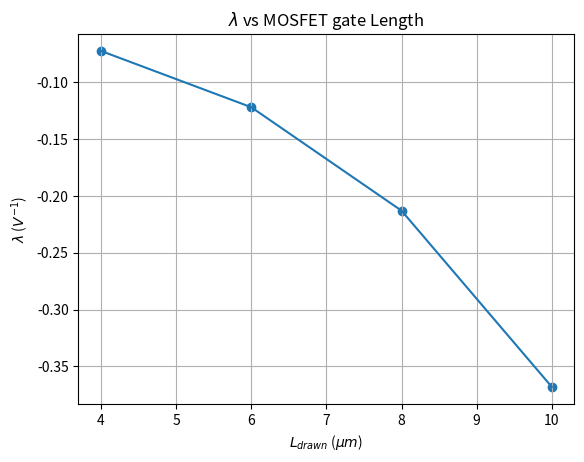
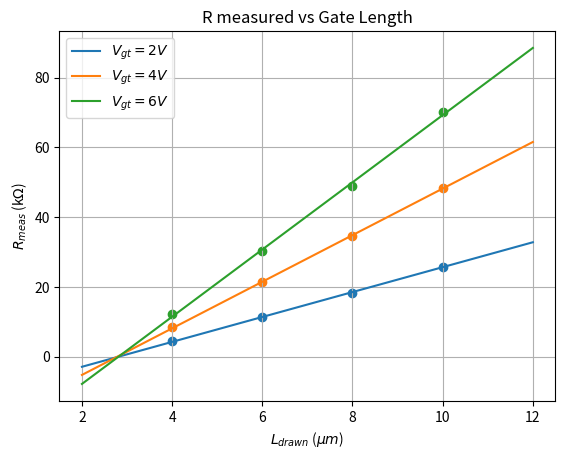

Write the Python code that produced these figures, in order.
import numpy as np
import matplotlib.pyplot as plt
from scipy import stats


## Device8a, plot 1
plt.figure()
x1 = np.array([4,6,8,10])
y1 = np.array([-0.0725,-0.122,-0.213,-0.368])
plt.plot(x1,y1)
plt.scatter(x1,y1)

plt.grid(True)
plt.xlabel("$L_{drawn}$ ($\mu m$)")
plt.ylabel("$\lambda$ ($V^{-1}$)")
plt.title("$\lambda$ vs MOSFET gate Length")
plt.savefig("D8plot.pdf")



slope, intercept, r_value, p_value, std_err = stats.linregress(x1,y1)
## delta L
plt.figure()
x = np.array([4,6,8,10])
y1= np.array([0.458,0.1775,0.109,0.0775])
y2 = np.array([0.478,0.188,0.116,0.0825])
y3 = np.array([0.495,0.198,0.123,0.0855])

slope1, intercept1, r_value, p_value, std_err = stats.linregress(x,2/y1)
slope2, intercept2, r_value, p_value, std_err = stats.linregress(x,4/y2)
slope3, intercept3, r_value, p_value, std_err = stats.linregress(x,6/y3)
x1 = np.linspace(2,12,100)

plt.plot(x1,slope1*x1 + intercept1)
plt.plot(x1,slope2*x1 + intercept2)
plt.plot(x1,slope3*x1 + intercept3)

plt.scatter(x,2/y1)
plt.scatter(x,4/y2)
plt.scatter(x,6/y3)

plt.grid(True)
plt.xlabel('$L_{drawn}$ ($\mu m$)')
plt.ylabel('$R_{meas}$ (k$\Omega$)')
plt.title('R measured vs Gate Length')
plt.legend(['$V_{gt} = 2 V$','$V_{gt} = 4 V$','$V_{gt} = 6 V$'],loc=2)
plt.savefig('D8Rplot.pdf')


plt.show()
